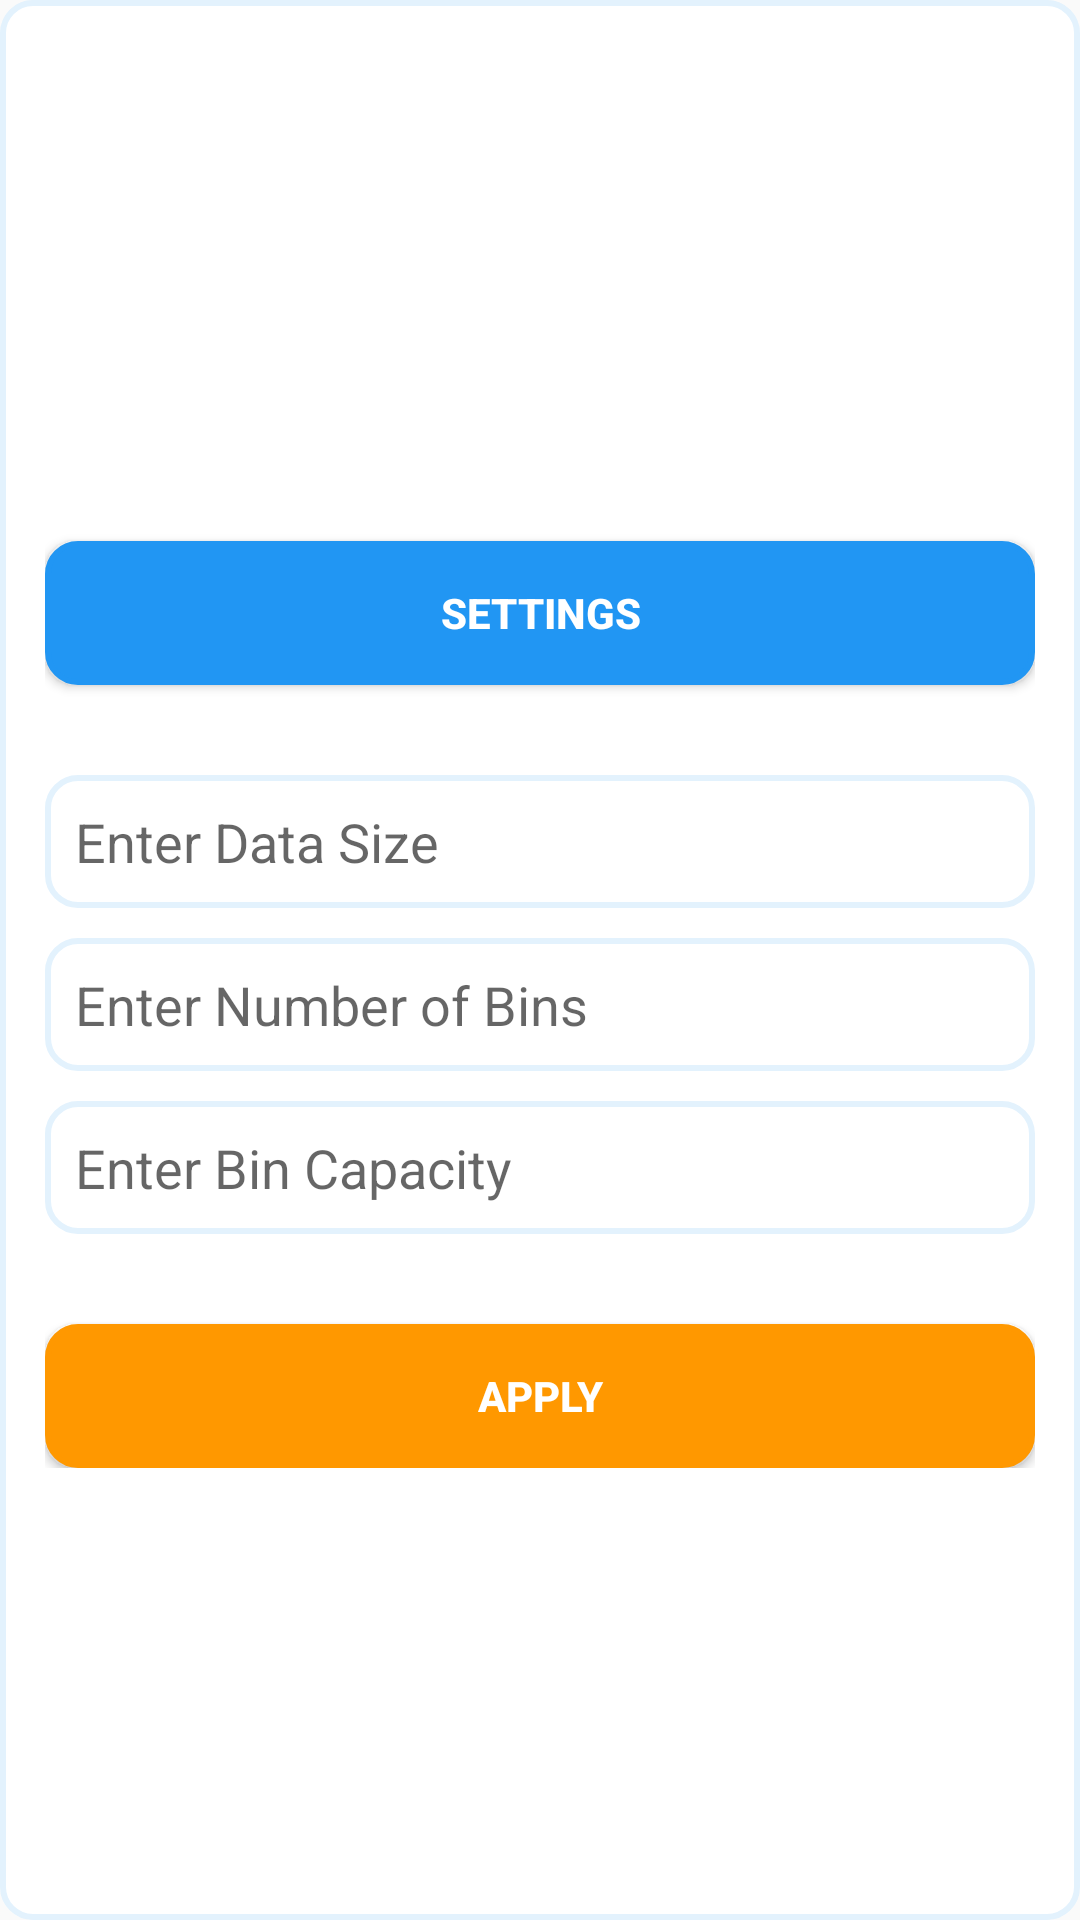

This screen was rendered from an Android layout file. Write that file and the resources it references.
<!-- AndroidManifest.xml: application theme AppTheme -->
<!-- res/layout/my_settings.xml -->
<?xml version="1.0" encoding="utf-8"?>
<RelativeLayout
    xmlns:android="http://schemas.android.com/apk/res/android" android:layout_width="match_parent"
    android:layout_height="match_parent" android:orientation="vertical" android:background="@drawable/rounded_corners"
    android:padding="15dp">

    <LinearLayout
        android:layout_width="match_parent"
        android:layout_height="wrap_content"
        android:orientation="vertical"
        android:layout_centerInParent="true">

        <Button
            android:layout_width="match_parent"
            android:layout_height="wrap_content"
            android:layout_marginTop="30dp"
            android:text="Settings"
            android:textStyle="bold"
            android:textColor="#ffffff"
            android:background="@drawable/rounded_corners"
            android:backgroundTint="#2196f3"/>

        <EditText
            android:id="@+id/etsdatasize"
            android:layout_width="match_parent"
            android:layout_height="wrap_content"
            android:hint="Enter Data Size"
            android:layout_marginTop="30dp"
            android:padding="10dp"
            android:inputType="number"
            android:textColor="#000000"
            android:background="@drawable/rounded_corners"/>

        <EditText
            android:id="@+id/etsbinno"
            android:layout_width="match_parent"
            android:layout_height="wrap_content"
            android:layout_marginTop="10dp"
            android:inputType="number"
            android:hint="Enter Number of Bins"
            android:padding="10dp"
            android:textColor="#000000"
            android:background="@drawable/rounded_corners"/>

        <EditText
            android:id="@+id/etscapacity"
            android:layout_width="match_parent"
            android:layout_height="wrap_content"
            android:layout_marginTop="10dp"
            android:inputType="number"
            android:hint="Enter Bin Capacity"
            android:padding="10dp"
            android:textColor="#000000"
            android:background="@drawable/rounded_corners"/>

        <Button
            android:id="@+id/btnapply"
            android:layout_width="match_parent"
            android:layout_height="wrap_content"
            android:layout_marginTop="30dp"
            android:text="Apply"
            android:textStyle="bold"
            android:textColor="#ffffff"
            android:background="@drawable/rounded_corners"
            android:backgroundTint="#ff9800"/>
    </LinearLayout>
</RelativeLayout>
<!-- resources referenced by this layout -->
<resources>
  <!-- drawable rounded_corners (drawable) -->
  <?xml version="1.0" encoding="utf-8"?>
  <shape xmlns:android="http://schemas.android.com/apk/res/android" android:shape="rectangle">
      <solid android:color="#ffffff"/>
      <corners android:radius="10dp"/><stroke android:color="#e3f2fd" android:width="2dp"/>
  </shape>
  <style name="AppTheme" parent="Theme.AppCompat.Light.NoActionBar">
          
          <item name="colorPrimary">@color/colorPrimary</item>
          <item name="colorPrimaryDark">@color/colorPrimaryDark</item>
          <item name="colorAccent">@color/colorAccent</item>
      </style>
  <!-- not gathered from this repository: default colours our renderer supplied (Android Studio template values) -->
  <color name="colorPrimary">#FF6200EE</color>
  <color name="colorPrimaryDark">#FF3700B3</color>
  <color name="colorAccent">#FF03DAC5</color>
</resources>
